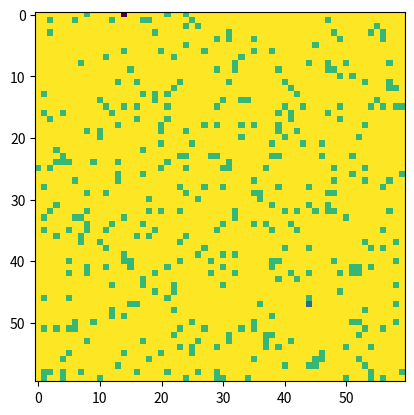
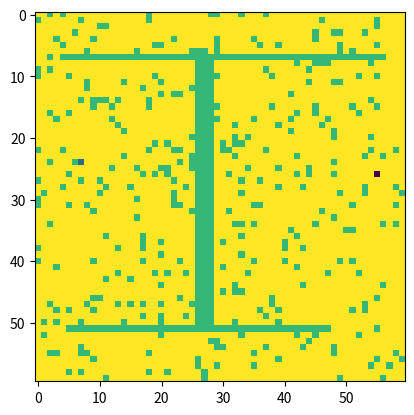
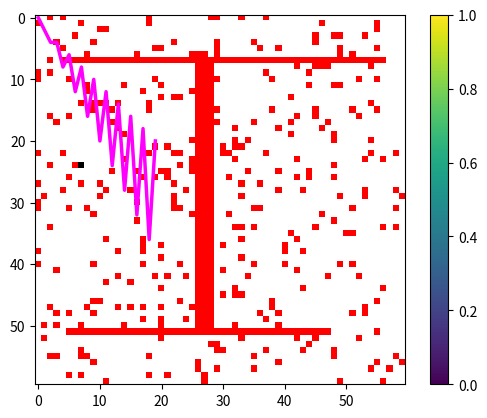

Recreate these plots in Python, in order.
""" Functions for generating 2D grid maps, for AI Lab 2 - path planning.
"""

import random
import numpy as np
import matplotlib.pyplot as plt

percentOfObstacle = 0.9  # 30% - 60%, random

def generateMap2d(size_):

    '''Generates a random 2d map with obstacles (small blocks) randomly distributed. 
       You can specify any size of this map but your solution has to be independent of map size

    Parameters:
    -----------
    size_ : list
        Width and height of the 2d grid map, e.g. [60, 60]. The height and width of the map shall be greater than 20.

    Returns:
    --------
        map2d : array-like, shape (size_[0], size_[1])
           A 2d grid map, cells with a value of 0: Free cell; 
                                                -1: Obstacle;
                                                -2: Start point;
                                                -3: Goal point;
    '''
    
    size_x, size_y = size_[0], size_[1]

    map2d = np.random.rand(size_y, size_x)
    perObstacles_ = percentOfObstacle
    map2d[map2d <= perObstacles_] = 0
    map2d[map2d > perObstacles_] = -1

    yloc, xloc = [np.random.random_integers(0, size_x-1, 2), np.random.random_integers(0, size_y-1, 2)]
    while (yloc[0] == yloc[1]) and (xloc[0] == xloc[1]):
        yloc, xloc = [np.random.random_integers(0, size_x-1,2), np.random.random_integers(0, size_y-1, 2)]

    map2d[xloc[0]][yloc[0]] = -2
    map2d[xloc[1]][yloc[1]] = -3

    return map2d

# Generate 2d grid map with rotated-H-shape object
def generateMap2d_obstacle(size_):
    '''Generates a random 2d map with a rotated-H-shape object in the middle and obstacles (small blocks) randomly distributed. 
       You can specify any size of this map but your solution has to be independent of map size

    Parameters:
    -----------
    size_ : list
        Width and height of the 2d grid map, e.g. [60, 60]. The height and width of the map shall be greater than 40.

    Returns:
    --------
        map2d : array-like, shape (size_[0], size_[1])
           A 2d grid map, cells with a value of 0: Free cell; 
                                               -1: Obstacle;
                                               -2: Start point;
                                               -3: Goal point;
                                            
       [ytop, ybot, minx] : list
           information of the rotated-H-shape object
           ytop - y coordinate of the top horizontal wall/part
           ybot - y coordinate of the bottom horizontal wall/part
           minx - X coordinate of the vertical wall 
    '''
    
    size_x, size_y = size_[0], size_[1]
    map2d = generateMap2d(size_)

    map2d[map2d==-2] = 0
    map2d[map2d==-3] = 0

    # add special obstacle
    xtop = [np.random.random_integers(5, 3*size_x//10-2), np.random.random_integers(7*size_x//10+3, size_x-5)]
    ytop = np.random.random_integers(7*size_y//10 + 3, size_y - 5)
    xbot = np.random.random_integers(3, 3*size_x//10-5), np.random.random_integers(7*size_x//10+3, size_x-5)
    ybot = np.random.random_integers(5, size_y//5 - 3)


    map2d[ybot, xbot[0]:xbot[1]+1] = -1
    map2d[ytop, xtop[0]:xtop[1]+1] = -1
    minx = (xbot[0]+xbot[1])//2
    maxx = (xtop[0]+xtop[1])//2
    if minx > maxx:
        tempx = minx
        minx = maxx
        maxx = tempx
    if maxx == minx:
        maxx = maxx+1

    map2d[ybot:ytop, minx:maxx] = -1
    startp = [np.random.random_integers(0, size_x//2 - 4), np.random.random_integers(ybot+1, ytop-1)]

    map2d[startp[1], startp[0]] = -2
    goalp = [np.random.random_integers(size_x//2 + 4, size_x - 3), np.random.random_integers(ybot+1, ytop-1)]

    map2d[goalp[1],goalp[0]] = -3
    #return map2d, [startp[1], startp[0]], [goalp[1], goalp[0]], [ytop, ybot]
    return map2d, [ytop, ybot, minx]


# helper function for plotting the result
def plotMap(map2d_, path_, title_ =''):
    
    '''Plots a map (image) of a 2d matrix with a path from start point to the goal point. 
        cells with a value of 0: Free cell; 
                             -1: Obstacle;
                             -2: Start point;
                             -3: Goal point;
    Parameters:
    -----------
    map2d_ : array-like
        an array with Real Numbers
        
    path_ : array-like
        an array of 2d corrdinates (of the path) in the format of [[x0, y0], [x1, y1], [x2, y2], ..., [x_end, y_end]]
        
    title_ : string
        information/description of the plot

    Returns:
    --------

    '''
    
    import matplotlib.cm as cm
    plt.interactive(False)
    
    colors_nn = int(map2d_.max())
    colors = cm.winter(np.linspace(0, 1, colors_nn))

    colorsMap2d = [[[] for x in range(map2d_.shape[1])] for y in range(map2d_.shape[0])]
    # Assign RGB Val for starting point and ending point
    locStart, locEnd = np.where(map2d_ == -2), np.where(map2d_ == -3)
    
    colorsMap2d[locStart[0][0]][locStart[1][0]] = [.0, .0, .0, 1.0]  # black
    colorsMap2d[locEnd[0][0]][locEnd[1][0]] = [.0, .0, .0, .0]  # white

    # Assign RGB Val for obstacle
    locObstacle = np.where(map2d_ == -1)
    for iposObstacle in range(len(locObstacle[0])):
        colorsMap2d[locObstacle[0][iposObstacle]][locObstacle[1][iposObstacle]] = [1.0, .0, .0, 1.0]
    # Assign 0
    locZero = np.where(map2d_ == 0)

    for iposZero in range(len(locZero[0])):
        colorsMap2d[locZero[0][iposZero]][locZero[1][iposZero]] = [1.0, 1.0, 1.0, 1.0]

    # Assign Expanded nodes
    locExpand = np.where(map2d_>0)

    for iposExpand in range(len(locExpand[0])):
        _idx_ = int(map2d_[locExpand[0][iposExpand]][locExpand[1][iposExpand]]-1)
        colorsMap2d[locExpand[0][iposExpand]][locExpand[1][iposExpand]] = colors[_idx_]

    for irow in range(len(colorsMap2d)):
        for icol in range(len(colorsMap2d[irow])):
            if colorsMap2d[irow][icol] == []:
                colorsMap2d[irow][icol] = [1.0, 0.0, 0.0, 1.0]
                
    path = path_.T.tolist()
    
    plt.figure()
    plt.title(title_)
    plt.imshow(colorsMap2d, interpolation='nearest')
    plt.colorbar()
    plt.plot(path[:][0],path[:][1], color='magenta',linewidth=2.5)
    #plt.show()
    plt.savefig('%s.png' % (title_) )


if __name__=="__main__" :
    # create a map with obstacles randomly distributed
    #  0 - Free cell
    # -1 - Obstacle
    # -2 - Start point
    # -3 - Goal point
    _map_ = generateMap2d([60, 60])
    plt.clf()
    plt.imshow(_map_)
    plt.show()

    # map with rotated-H shape obstacle and obstacles randomly distributed
    map_h_object, info = generateMap2d_obstacle([60, 60])

    # environment information
    print("map info: ")
    print("y top: ", info[0])
    print("t bot: ", info[1])
    print("x wall: ", info[2])

    plt.clf()
    plt.imshow(map_h_object)
    plt.show()

    # example for a solved_map
    #  0 - unexpanded cell
    # -1 - obstacle
    # -2 - start point
    # -3 - goal point
    # positive_numbers - one type of the values described in lab2 description (heuristic cost, travel cost, cell total cost,...)

    example_solved_map = map_h_object
    example_solved_path = np.array([[xx, xx*2] if xx % 2 == 0 else [xx, xx+1] for xx in range(20)])

    print("path", example_solved_path)

    plotMap(example_solved_map, example_solved_path)
